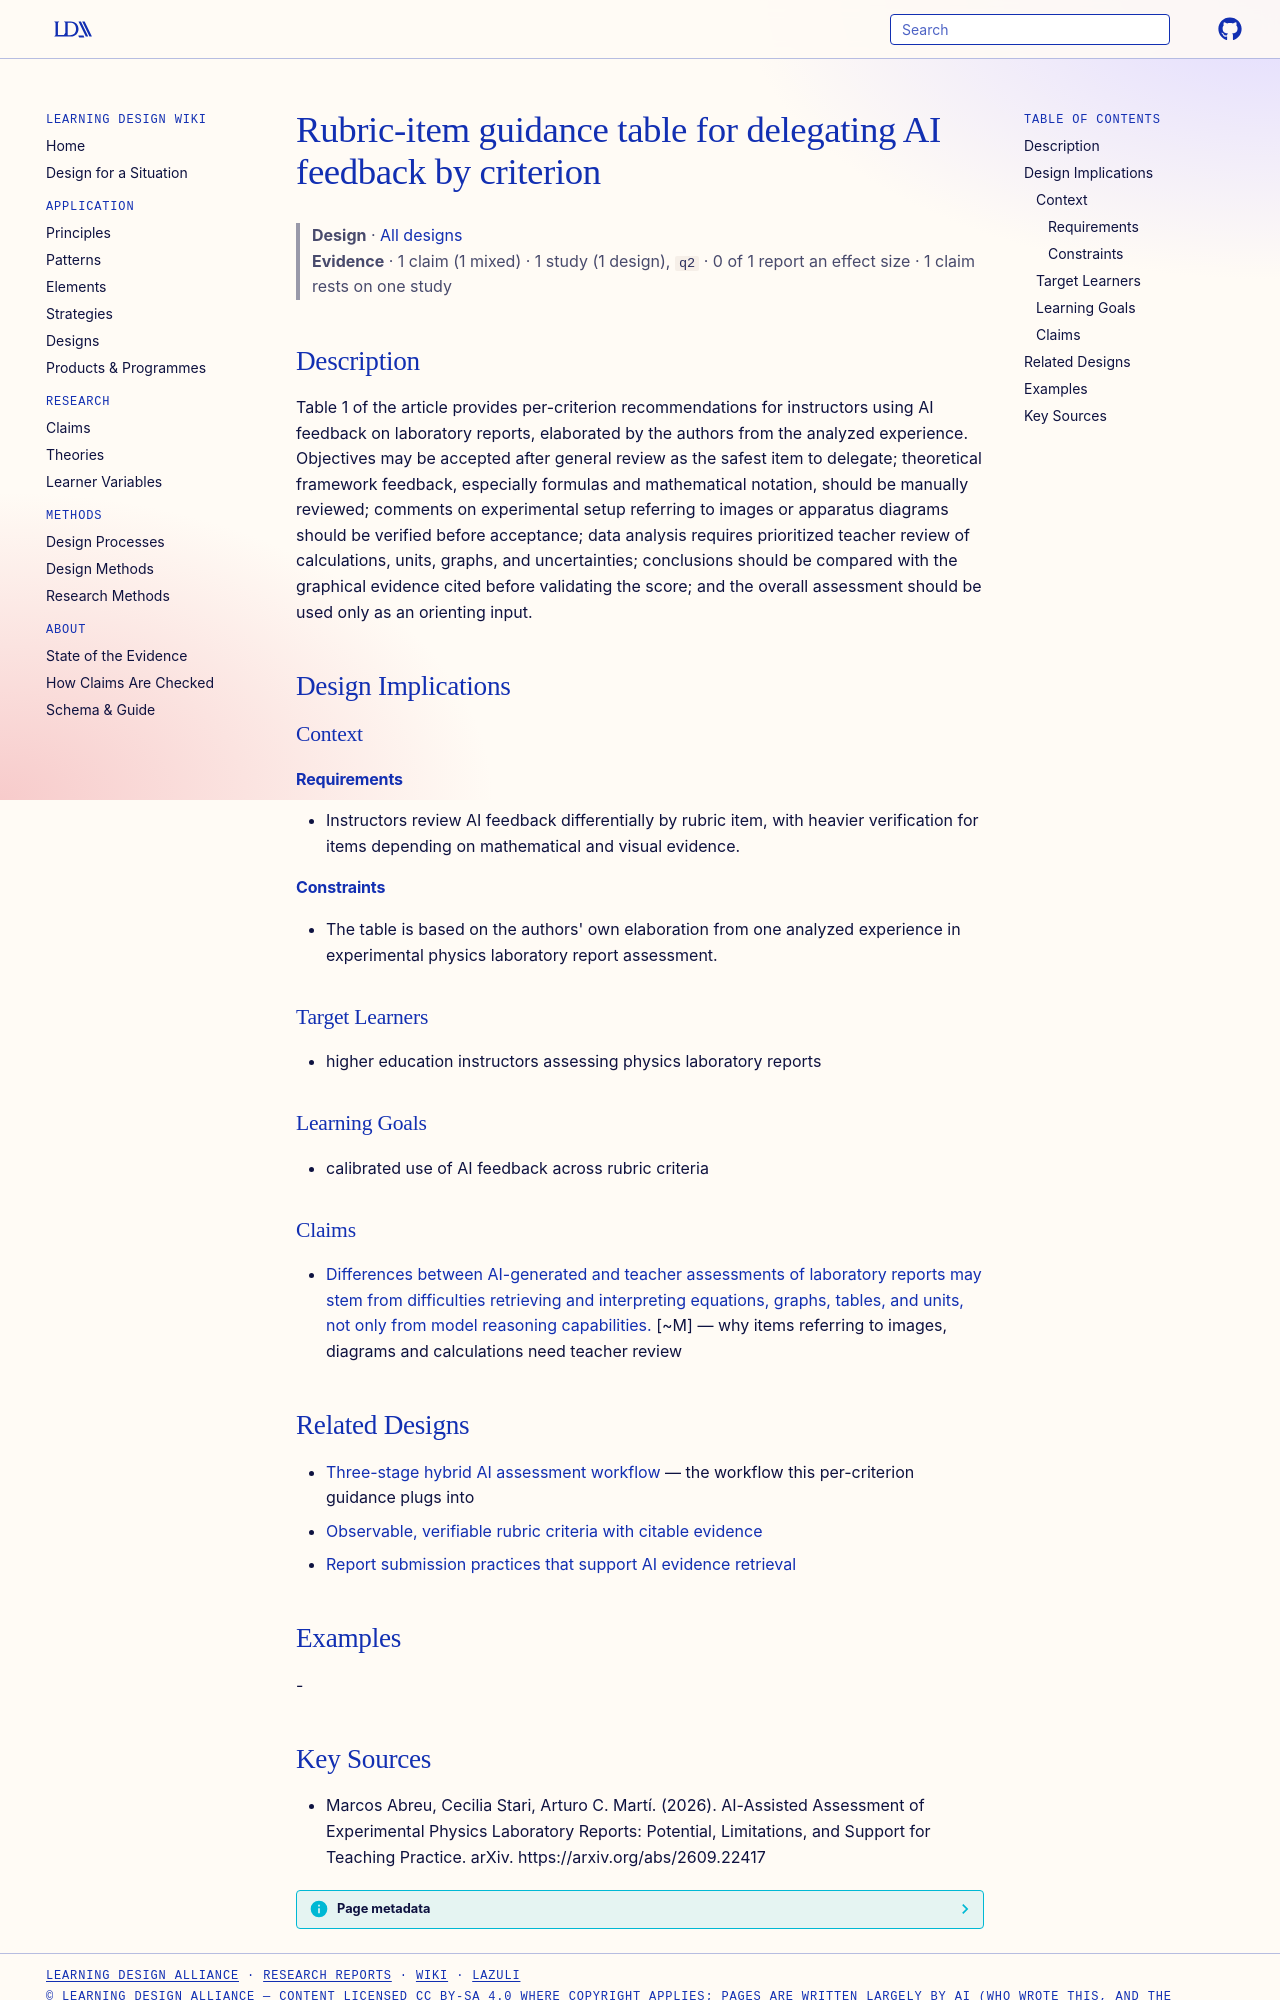

repository: Learning-Design-Alliance/learning-wiki · page: designs/rubric-item-ai-feedback-guidance-table/index.html · generator: mkdocs

---
type: design
id: rubric-item-ai-feedback-guidance-table
title: Rubric-item guidance table for delegating AI feedback by criterion
description: Table 1 of the article provides per-criterion recommendations for instructors using AI feedback on laboratory reports, elaborated by the authors from the analyzed experience.
status: review
generated:
  by: "process:settle-candidates"
  at: 2026-10-10
sources:
  - id: marcos-abreu-2026
    resource: "https://arxiv.org/abs/2609.22417"
    title: "Marcos Abreu, Cecilia Stari, Arturo C. Martí. (2026). AI-Assisted Assessment of Experimental Physics Laboratory Reports: Potential, Limitations, and Support for Teaching Practice. arXiv. https://arxiv.org/abs/2609.22417"
    author: Marcos Abreu, Cecilia Stari, Arturo C. Martí
---

# Rubric-item guidance table for delegating AI feedback by criterion

> **Design** · [All designs](index.md)
> **Evidence** · 1 claim (1 mixed) · 1 study (1 design), `q2` · 0 of 1 report an effect size · 1 claim rests on one study

## Description
Table 1 of the article provides per-criterion recommendations for instructors using AI feedback on laboratory reports, elaborated by the authors from the analyzed experience. Objectives may be accepted after general review as the safest item to delegate; theoretical framework feedback, especially formulas and mathematical notation, should be manually reviewed; comments on experimental setup referring to images or apparatus diagrams should be verified before acceptance; data analysis requires prioritized teacher review of calculations, units, graphs, and uncertainties; conclusions should be compared with the graphical evidence cited before validating the score; and the overall assessment should be used only as an orienting input.

## Design Implications

### Context
#### Requirements
- Instructors review AI feedback differentially by rubric item, with heavier verification for items depending on mathematical and visual evidence.
#### Constraints
- The table is based on the authors' own elaboration from one analyzed experience in experimental physics laboratory report assessment.

### Target Learners
- higher education instructors assessing physics laboratory reports

### Learning Goals
- calibrated use of AI feedback across rubric criteria

### Claims
- [Differences between AI-generated and teacher assessments of laboratory reports may stem from difficulties retrieving and interpreting equations, graphs, tables, and units, not only from model reasoning capabilities.](../claims/ai-teacher-assessment-gaps-tied-to-evidence-retrieval.md) [~M] — why items referring to images, diagrams and calculations need teacher review

## Related Designs
- [Three-stage hybrid AI assessment workflow](../strategies/three-stage-hybrid-ai-assessment-workflow.md) — the workflow this per-criterion guidance plugs into
- [Observable, verifiable rubric criteria with citable evidence](../strategies/observable-verifiable-rubric-criteria-with-citable-evidence.md)
- [Report submission practices that support AI evidence retrieval](../strategies/report-submission-practices-to-support-ai-evidence-retrieval.md)

## Examples
-
